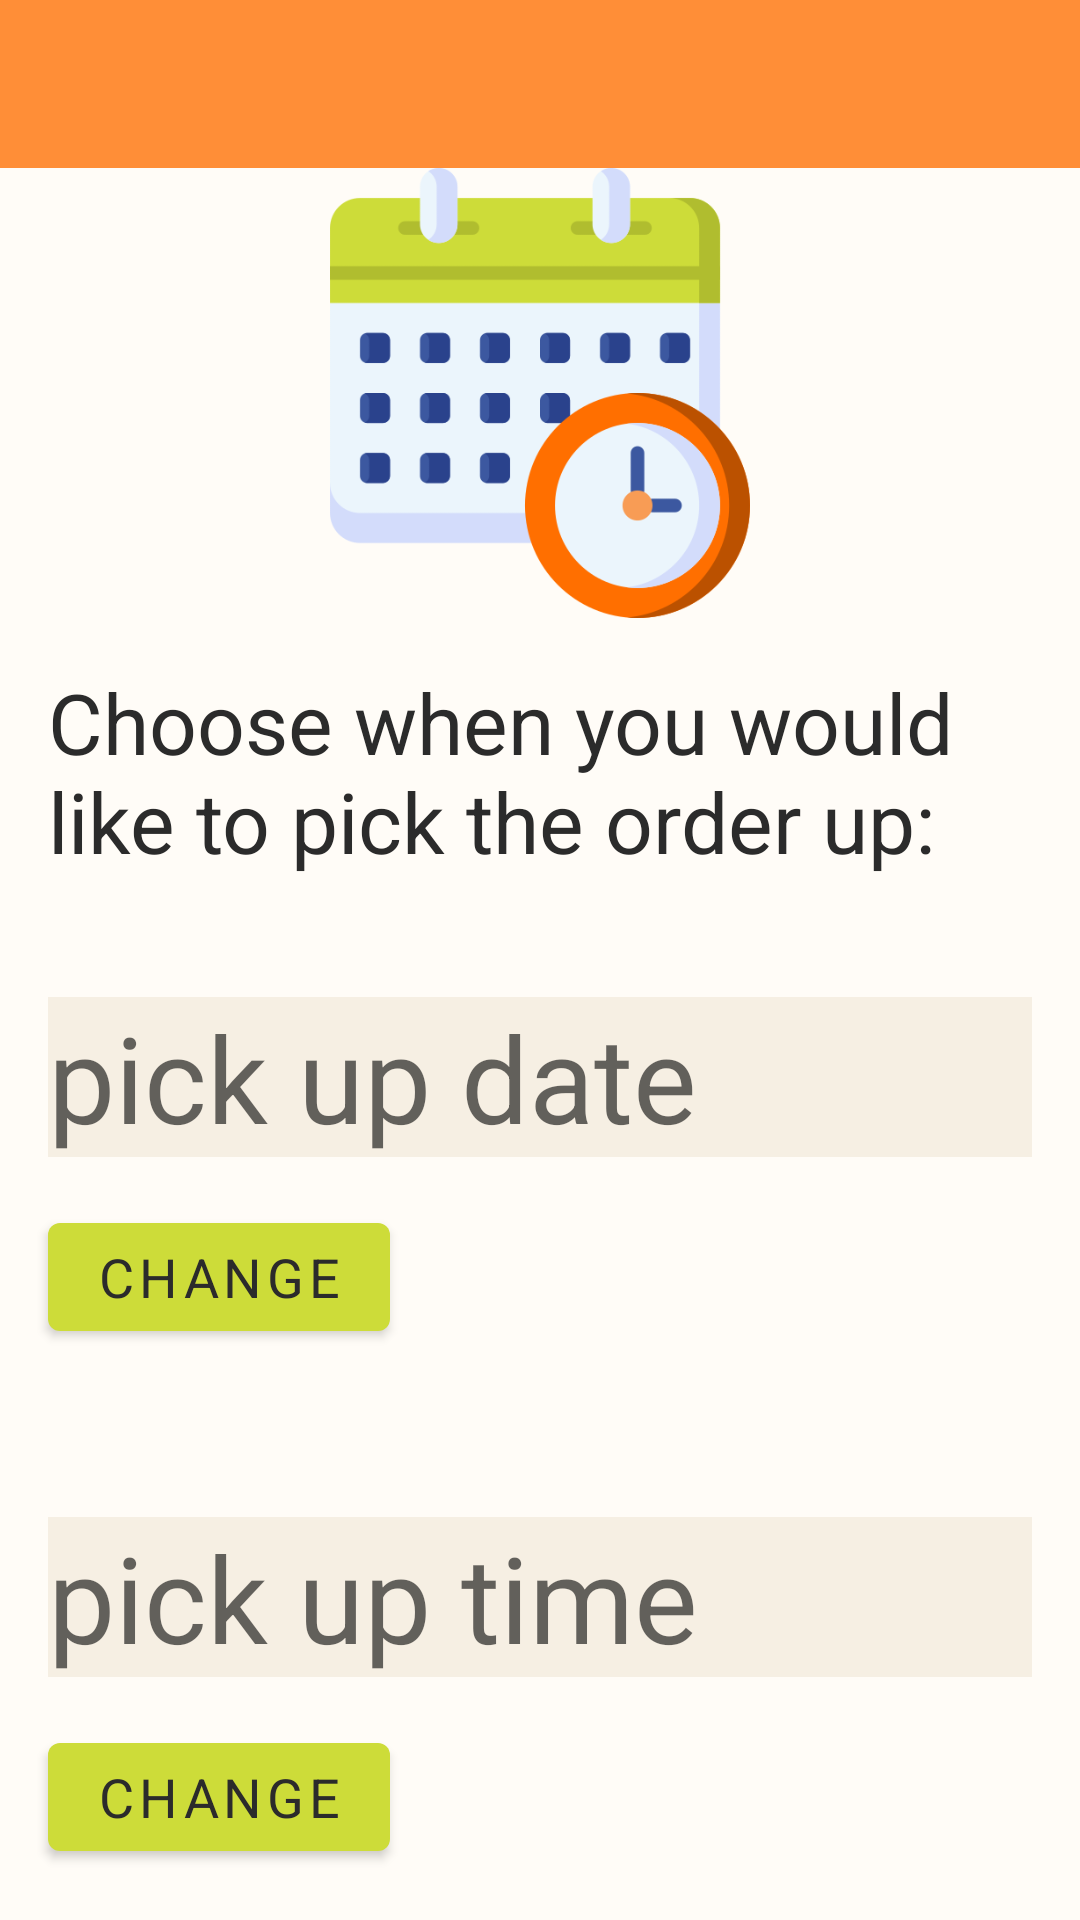

Here is an Android app screen rendered from its layout file. Give the layout XML and the strings, colors and styles it references.
<!-- AndroidManifest.xml: application theme Theme.WalSmart -->
<!-- res/layout/order_date.xml -->
<?xml version="1.0" encoding="utf-8"?>
<LinearLayout xmlns:android="http://schemas.android.com/apk/res/android"
    android:layout_width="match_parent"
    android:layout_height="match_parent"
    android:background="@color/floral_white"
    android:orientation="vertical">

    <androidx.appcompat.widget.Toolbar
        android:id="@+id/toolbar"
        android:layout_width="match_parent"
        android:layout_height="wrap_content"
        android:background="@color/toolbar_color" />

    <ImageView
        android:layout_width="150dp"
        android:layout_height="150dp"
        android:layout_gravity="center"
        android:src="@drawable/schedule" />

    <TextView
        android:layout_width="match_parent"
        android:layout_height="wrap_content"
        android:layout_marginHorizontal="@dimen/fab_margin"
        android:layout_marginTop="@dimen/fab_margin"
        android:text="Choose when you would like to pick the order up:"
        android:textSize="28sp" />

    <TextView
        android:id="@+id/date"
        android:layout_width="match_parent"
        android:layout_height="wrap_content"
        android:layout_marginHorizontal="@dimen/fab_margin"
        android:layout_marginTop="40dp"
        android:background="#F6EFE3"
        android:hint="pick up date"
        android:textSize="40sp" />

    <Button
        android:id="@+id/set_date"
        android:layout_width="wrap_content"
        android:layout_height="wrap_content"
        android:layout_margin="@dimen/fab_margin"
        android:text="Change"
        android:textSize="@dimen/btn_text" />

    <TextView
        android:id="@+id/time"
        android:layout_width="match_parent"
        android:layout_height="wrap_content"
        android:layout_marginHorizontal="@dimen/fab_margin"
        android:layout_marginTop="40dp"
        android:background="#F6EFE3"
        android:hint="pick up time"
        android:textSize="40sp" />

    <Button
        android:id="@+id/set_time"
        android:layout_width="wrap_content"
        android:layout_height="wrap_content"
        android:layout_margin="@dimen/fab_margin"
        android:text="Change"
        android:textSize="@dimen/btn_text" />

    <Button
        android:id="@+id/date_time_set"
        android:layout_width="wrap_content"
        android:layout_height="wrap_content"
        android:layout_gravity="end"
        android:layout_marginHorizontal="@dimen/fab_margin"
        android:layout_marginBottom="@dimen/fab_margin"
        android:text="Set"
        android:textSize="@dimen/btn_text" />

</LinearLayout>
<!-- resources referenced by this layout -->
<resources>
  <color name="floral_white">#FFFCF7</color>
  <color name="toolbar_color">#C6FF6F00</color>
  <dimen name="btn_text">18sp</dimen>
  <dimen name="fab_margin">16dp</dimen>
  <!-- drawable schedule: png bitmap (drawable, 28777 bytes) -->
  <style name="Theme.WalSmart" parent="Theme.MaterialComponents.DayNight.NoActionBar">
          
          <item name="colorPrimary">@color/apricot</item>
          <item name="colorPrimaryVariant">@color/apricot</item>
          <item name="colorOnPrimary">@color/black_coffee</item>
          <item name="colorControlActivated">@color/toolbar_color</item>
          <item name="android:selectableItemBackgroundBorderless">@color/alice_blue</item>
          <item name="colorControlHighlight">@color/green</item>
          
          <item name="colorSecondary">#3F51B5</item>
          <item name="colorSecondaryVariant">@color/apricot</item>
          <item name="colorOnSecondary">@color/black_coffee</item>
          
          <item name="android:statusBarColor" tools:targetApi="l">?attr/colorPrimaryVariant</item>
          
          <item name="fontFamily">@font/cavollini</item>
          <item name="android:textColor">@color/black_coffee</item>
      </style>
  <color name="apricot">#CDDC39</color>
  <color name="black_coffee">#2B2B2B</color>
  <color name="alice_blue">#F1F4F9</color>
  <color name="green">#859A6D</color>
</resources>
